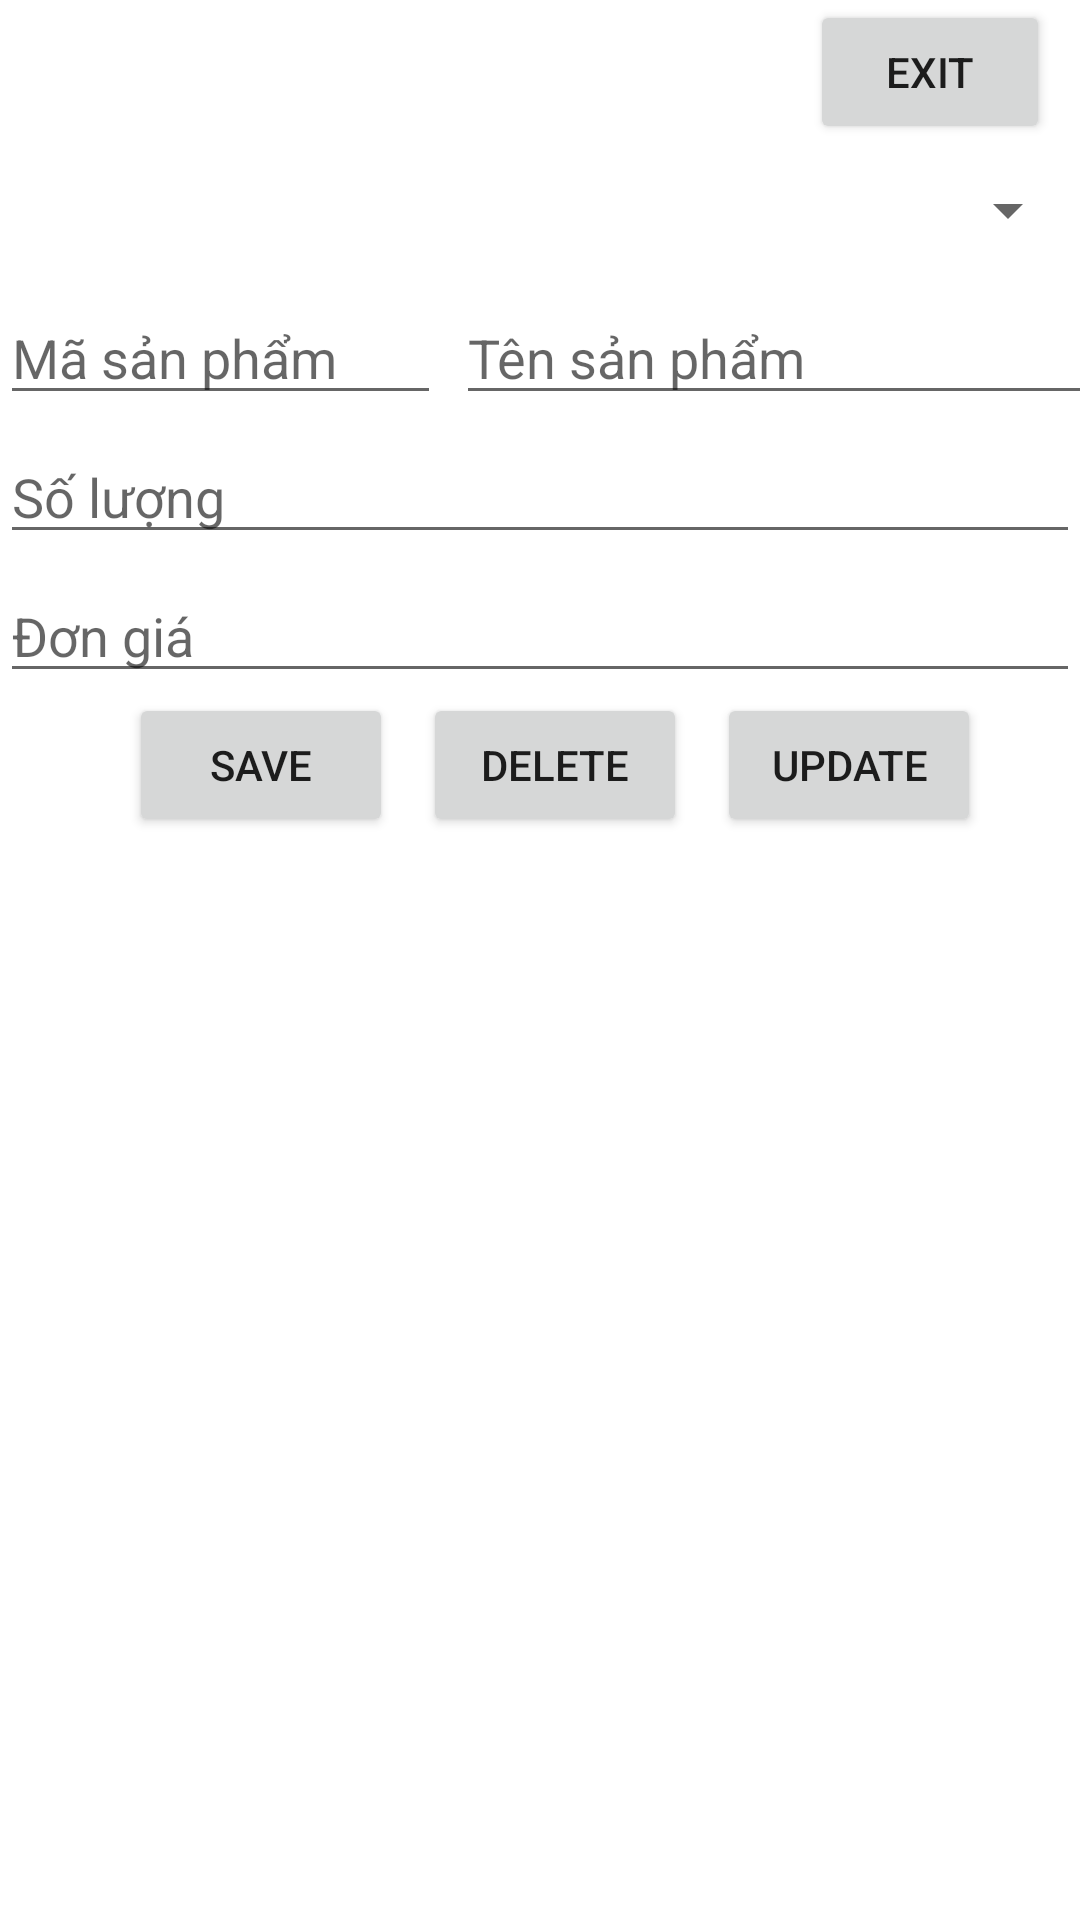

The Android layout XML behind this screen, and the referenced resources:
<!-- AndroidManifest.xml: application theme Theme.ThucHanh_Android -->
<!-- res/layout/activity_main.xml -->
<?xml version="1.0" encoding="utf-8"?>
<androidx.constraintlayout.widget.ConstraintLayout xmlns:android="http://schemas.android.com/apk/res/android"
    xmlns:app="http://schemas.android.com/apk/res-auto"
    xmlns:tools="http://schemas.android.com/tools"
    android:layout_width="match_parent"
    android:layout_height="wrap_content"
    tools:context=".MainActivity">

    <Button
        android:id="@+id/exit"
        android:layout_width="80sp"
        android:layout_height="wrap_content"
        android:layout_marginRight="10sp"
        android:text="Exit"
        app:layout_constraintTop_toTopOf="parent"
        app:layout_constraintRight_toRightOf="parent"/>

    <Spinner
        android:id="@+id/spinner_sp"
        android:layout_width="match_parent"
        android:layout_height="wrap_content"
        android:layout_marginTop="10sp"
        app:layout_constraintEnd_toEndOf="parent"
        app:layout_constraintTop_toBottomOf="@+id/exit" />

    <EditText
        android:id="@+id/masp"
        android:layout_width="wrap_content"
        android:layout_height="wrap_content"
        android:hint="Mã sản phẩm"
        android:ems="7"
        android:layout_marginTop="15sp"
        app:layout_constraintTop_toBottomOf="@+id/spinner_sp"
        app:layout_constraintLeft_toLeftOf="parent"/>

    <EditText
        android:id="@+id/tensp"
        android:layout_width="wrap_content"
        android:layout_height="wrap_content"
        android:layout_marginLeft="5sp"
        android:hint="Tên sản phẩm"
        android:layout_marginTop="15dp"
        android:ems="12"
        app:layout_constraintStart_toEndOf="@+id/masp"
        app:layout_constraintTop_toBottomOf="@+id/spinner_sp" />

    <EditText
        android:id="@+id/soluong"
        android:layout_width="match_parent"
        android:layout_height="wrap_content"
        android:layout_marginTop="5sp"
        android:hint="Số lượng"
        android:inputType="numberSigned"
        app:layout_constraintEnd_toEndOf="parent"
        app:layout_constraintTop_toBottomOf="@+id/masp" />

    <EditText
        android:id="@+id/dongia"
        android:layout_width="match_parent"
        android:layout_height="wrap_content"
        app:layout_constraintTop_toBottomOf="@+id/soluong"
        android:layout_marginTop="5sp"
        android:hint="Đơn giá"
        android:inputType="numberDecimal"/>

    <LinearLayout
        android:id="@+id/crud"
        android:layout_width="match_parent"
        android:layout_height="wrap_content"
        android:orientation="horizontal"
        android:gravity="center"
        app:layout_constraintTop_toBottomOf="@+id/dongia"
        app:layout_constraintLeft_toLeftOf="parent">

        <Button
            android:id="@+id/save"
            android:layout_width="wrap_content"
            android:layout_height="wrap_content"
            android:layout_marginLeft="10sp"
            android:text="Save"/>

        <Button
            android:id="@+id/delete"
            android:layout_width="wrap_content"
            android:layout_height="wrap_content"
            android:layout_marginLeft="10sp"
            android:text="Delete"/>

        <Button
            android:id="@+id/update"
            android:layout_width="wrap_content"
            android:layout_height="wrap_content"
            android:layout_marginLeft="10sp"
            android:text="Update"/>

    </LinearLayout>



    <ListView
        android:id="@+id/list_item_sp"
        android:layout_width="match_parent"
        android:layout_height="wrap_content"
        android:layout_marginTop="10sp"
        app:layout_constraintTop_toBottomOf="@+id/crud"
        app:layout_constraintLeft_toLeftOf="parent"/>


</androidx.constraintlayout.widget.ConstraintLayout>
<!-- resources referenced by this layout -->
<resources>
  <style name="Theme.ThucHanh_Android" parent="Theme.MaterialComponents.DayNight.NoActionBar">
          
          <item name="colorPrimary">@color/purple_500</item>
          <item name="colorPrimaryVariant">@color/purple_700</item>
          <item name="colorOnPrimary">@color/white</item>
          
          <item name="colorSecondary">@color/teal_200</item>
          <item name="colorSecondaryVariant">@color/teal_700</item>
          <item name="colorOnSecondary">@color/black</item>
          
          <item name="android:statusBarColor" tools:targetApi="l">?attr/colorPrimaryVariant</item>
          
      </style>
  <!-- not gathered from this repository: default colours our renderer supplied (Android Studio template values) -->
  <color name="purple_500">#FF6200EE</color>
  <color name="purple_700">#FF3700B3</color>
  <color name="teal_200">#FF03DAC5</color>
  <color name="teal_700">#FF018786</color>
  <color name="black">#FF000000</color>
  <color name="white">#FFFFFFFF</color>
</resources>
